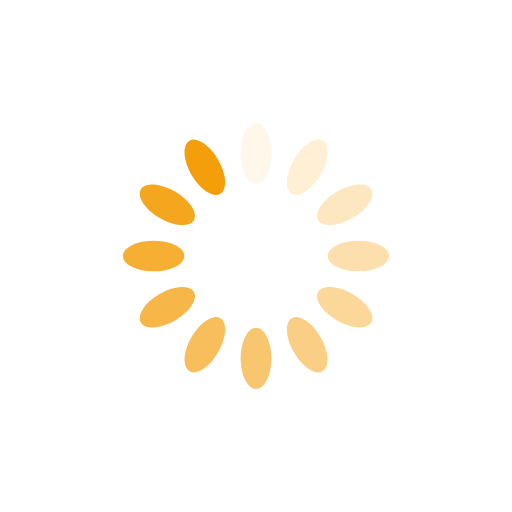
t = 0.00 s
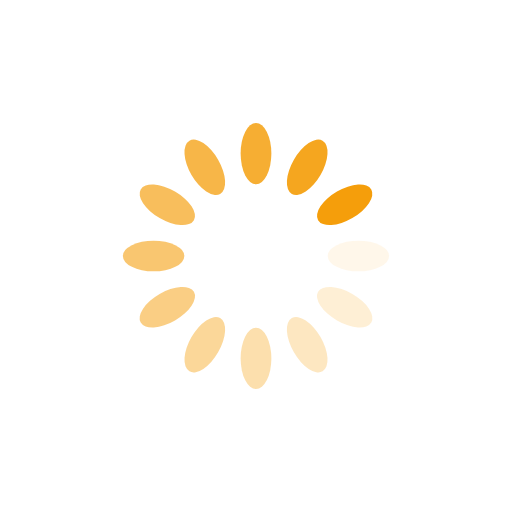
t = 0.25 s
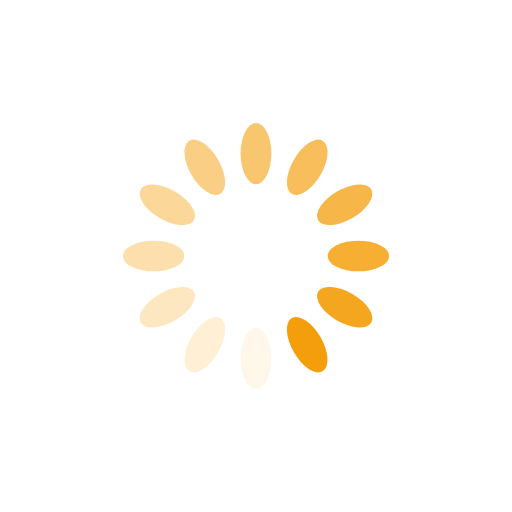
t = 0.50 s
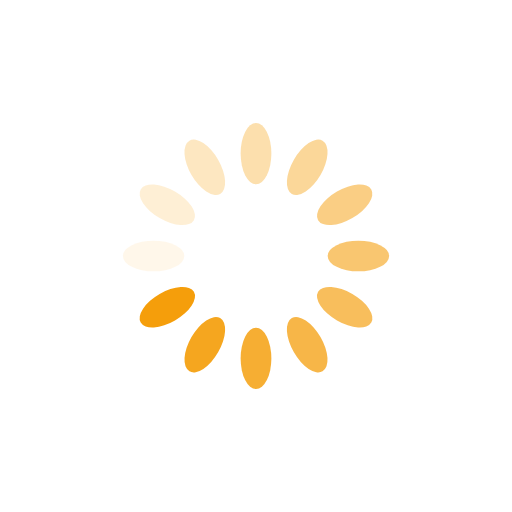
t = 0.75 s

The animated SVG that drew these frames (rendered in a browser with its animation timeline set to each time). Animation: 12 SMIL elements (animate=12); one cycle of 1.00 s, repeats indefinitely.

<svg xmlns="http://www.w3.org/2000/svg" viewBox="0 0 100 100" preserveAspectRatio="xMidYMid" width="200" height="200" style="shape-rendering: auto; display: block; background: rgb(255, 255, 255);" xmlns:xlink="http://www.w3.org/1999/xlink"><g><g transform="rotate(0 50 50)">
  <rect x="47" y="24" rx="3" ry="6" width="6" height="12" fill="#f59e0b">
    <animate attributeName="opacity" values="1;0" keyTimes="0;1" dur="1s" begin="-0.9166666666666666s" repeatCount="indefinite"></animate>
  </rect>
</g><g transform="rotate(30 50 50)">
  <rect x="47" y="24" rx="3" ry="6" width="6" height="12" fill="#f59e0b">
    <animate attributeName="opacity" values="1;0" keyTimes="0;1" dur="1s" begin="-0.8333333333333334s" repeatCount="indefinite"></animate>
  </rect>
</g><g transform="rotate(60 50 50)">
  <rect x="47" y="24" rx="3" ry="6" width="6" height="12" fill="#f59e0b">
    <animate attributeName="opacity" values="1;0" keyTimes="0;1" dur="1s" begin="-0.75s" repeatCount="indefinite"></animate>
  </rect>
</g><g transform="rotate(90 50 50)">
  <rect x="47" y="24" rx="3" ry="6" width="6" height="12" fill="#f59e0b">
    <animate attributeName="opacity" values="1;0" keyTimes="0;1" dur="1s" begin="-0.6666666666666666s" repeatCount="indefinite"></animate>
  </rect>
</g><g transform="rotate(120 50 50)">
  <rect x="47" y="24" rx="3" ry="6" width="6" height="12" fill="#f59e0b">
    <animate attributeName="opacity" values="1;0" keyTimes="0;1" dur="1s" begin="-0.5833333333333334s" repeatCount="indefinite"></animate>
  </rect>
</g><g transform="rotate(150 50 50)">
  <rect x="47" y="24" rx="3" ry="6" width="6" height="12" fill="#f59e0b">
    <animate attributeName="opacity" values="1;0" keyTimes="0;1" dur="1s" begin="-0.5s" repeatCount="indefinite"></animate>
  </rect>
</g><g transform="rotate(180 50 50)">
  <rect x="47" y="24" rx="3" ry="6" width="6" height="12" fill="#f59e0b">
    <animate attributeName="opacity" values="1;0" keyTimes="0;1" dur="1s" begin="-0.4166666666666667s" repeatCount="indefinite"></animate>
  </rect>
</g><g transform="rotate(210 50 50)">
  <rect x="47" y="24" rx="3" ry="6" width="6" height="12" fill="#f59e0b">
    <animate attributeName="opacity" values="1;0" keyTimes="0;1" dur="1s" begin="-0.3333333333333333s" repeatCount="indefinite"></animate>
  </rect>
</g><g transform="rotate(240 50 50)">
  <rect x="47" y="24" rx="3" ry="6" width="6" height="12" fill="#f59e0b">
    <animate attributeName="opacity" values="1;0" keyTimes="0;1" dur="1s" begin="-0.25s" repeatCount="indefinite"></animate>
  </rect>
</g><g transform="rotate(270 50 50)">
  <rect x="47" y="24" rx="3" ry="6" width="6" height="12" fill="#f59e0b">
    <animate attributeName="opacity" values="1;0" keyTimes="0;1" dur="1s" begin="-0.16666666666666666s" repeatCount="indefinite"></animate>
  </rect>
</g><g transform="rotate(300 50 50)">
  <rect x="47" y="24" rx="3" ry="6" width="6" height="12" fill="#f59e0b">
    <animate attributeName="opacity" values="1;0" keyTimes="0;1" dur="1s" begin="-0.08333333333333333s" repeatCount="indefinite"></animate>
  </rect>
</g><g transform="rotate(330 50 50)">
  <rect x="47" y="24" rx="3" ry="6" width="6" height="12" fill="#f59e0b">
    <animate attributeName="opacity" values="1;0" keyTimes="0;1" dur="1s" begin="0s" repeatCount="indefinite"></animate>
  </rect>
</g><g></g></g><!-- [ldio] generated by https://loading.io --></svg>
